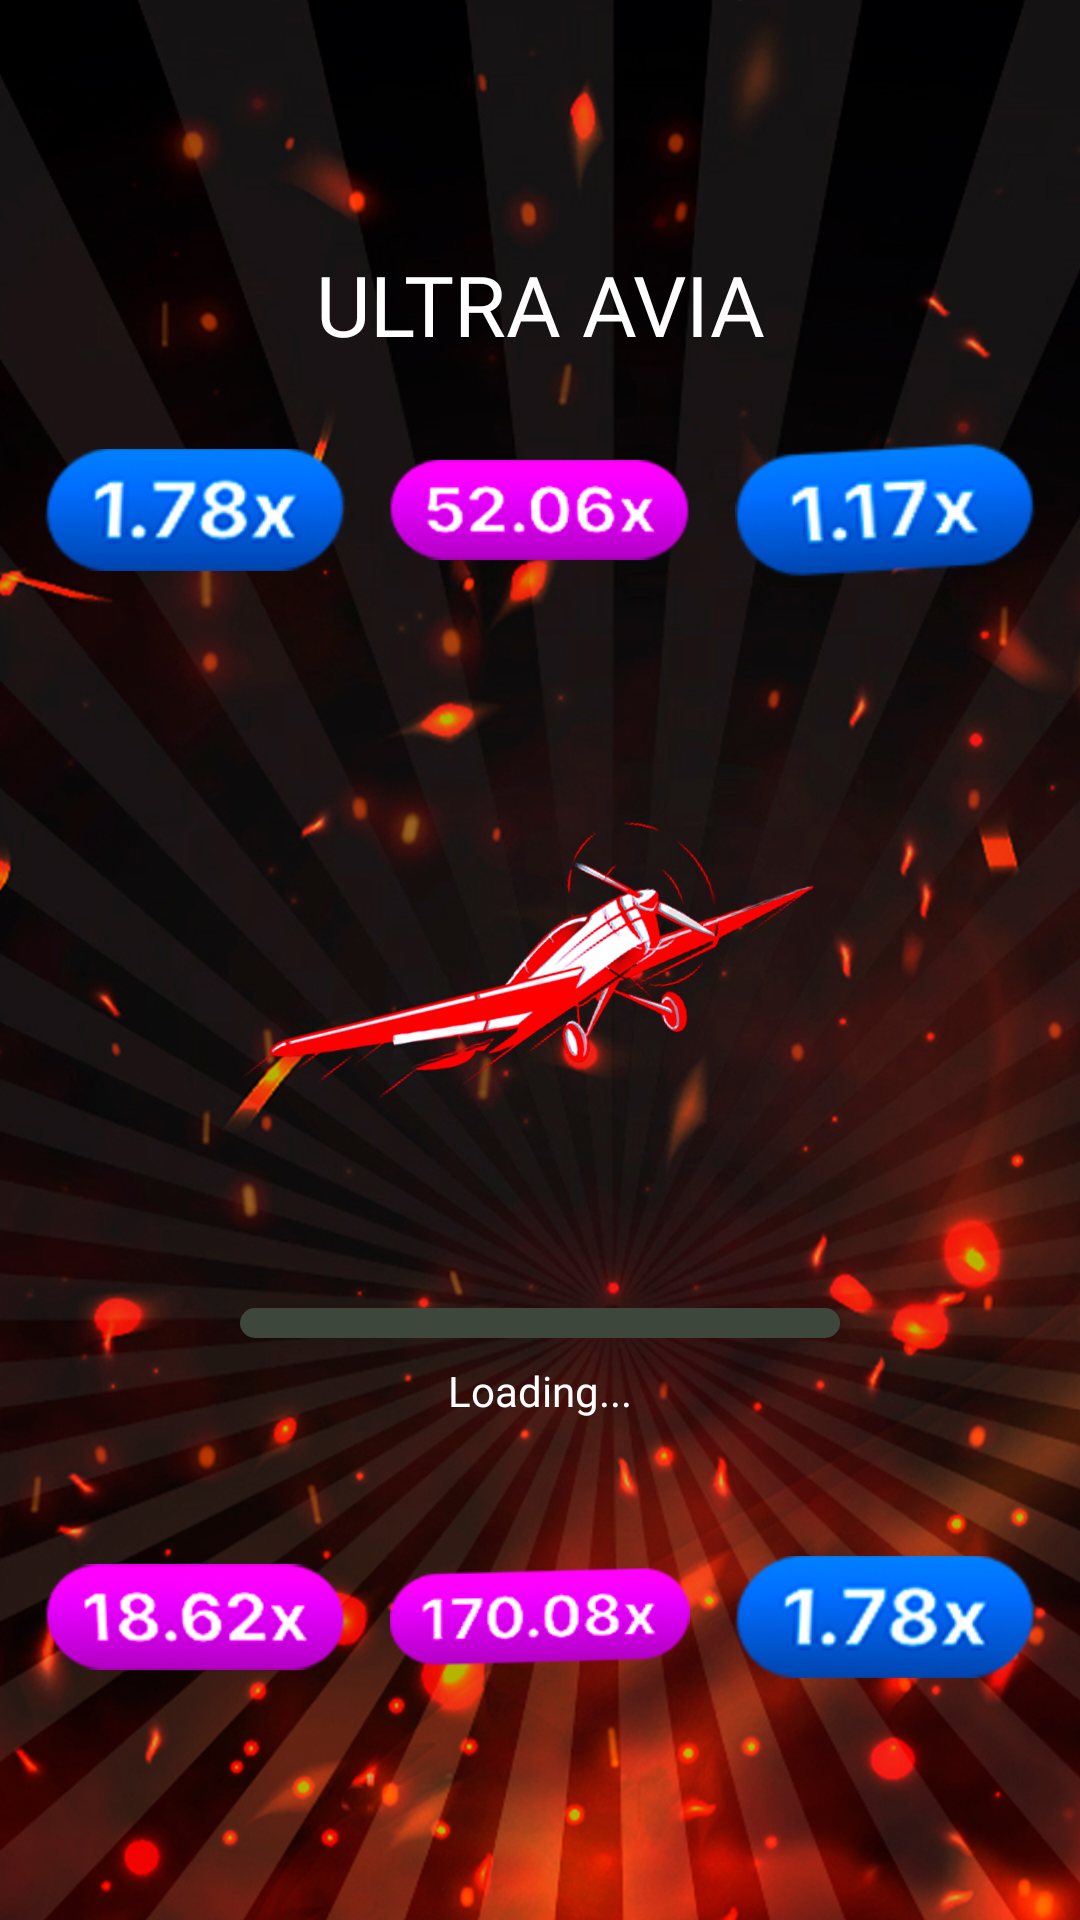

Layout XML and referenced resources for this Android screen:
<!-- AndroidManifest.xml: application theme Theme.LegacyOfDepth -->
<!-- res/layout/fragment_gaaaammy_one.xml -->
<?xml version="1.0" encoding="utf-8"?>
<androidx.constraintlayout.widget.ConstraintLayout xmlns:android="http://schemas.android.com/apk/res/android"
    xmlns:app="http://schemas.android.com/apk/res-auto"
    xmlns:tools="http://schemas.android.com/tools"
    android:layout_width="match_parent"
    android:layout_height="match_parent"
    android:background="@drawable/gagagagag"
    tools:context=".otther.gtgthugthugt.GaaaammyOneFragment">

    <ImageView
        android:id="@+id/onnnnn1"
        android:layout_width="100dp"
        android:layout_height="100dp"
        android:src="@drawable/jo"
        app:layout_constraintBottom_toTopOf="@id/gthgtihthgthgthugt"
        app:layout_constraintStart_toStartOf="parent"
        app:layout_constraintEnd_toStartOf="@id/onnnnn2" />

    <ImageView
        android:id="@+id/onnnnn2"
        android:layout_width="100dp"
        android:layout_height="100dp"
        android:src="@drawable/ff"
        app:layout_constraintBottom_toTopOf="@id/gthgtihthgthgthugt"
        app:layout_constraintStart_toEndOf="@id/onnnnn1"
        app:layout_constraintEnd_toStartOf="@id/onnnnn3"/>

    <ImageView
        android:id="@+id/onnnnn3"
        android:layout_width="100dp"
        android:layout_height="100dp"
        android:src="@drawable/rr"
        app:layout_constraintBottom_toTopOf="@id/gthgtihthgthgthugt"
        app:layout_constraintEnd_toEndOf="parent"
        app:layout_constraintStart_toEndOf="@id/onnnnn2" />

    <ImageView
        android:id="@+id/gthgtihthgthgthugt"
        android:layout_width="200dp"
        android:layout_height="200dp"
        android:src="@drawable/loggi"
        app:layout_constraintBottom_toBottomOf="parent"
        app:layout_constraintDimensionRatio="1,1"
        app:layout_constraintEnd_toEndOf="parent"
        app:layout_constraintStart_toStartOf="parent"
        app:layout_constraintTop_toTopOf="parent" />

    <ProgressBar
        android:id="@+id/gtguhtighgtihtg"
        style="?android:attr/progressBarStyleHorizontal"
        android:layout_width="200dp"
        android:layout_height="10dp"
        android:layout_marginTop="16dp"
        android:progressDrawable="@drawable/sasha_custom_prog_bar"
        app:layout_constraintEnd_toEndOf="parent"
        app:layout_constraintStart_toStartOf="parent"
        app:layout_constraintTop_toBottomOf="@id/gthgtihthgthgthugt"
        tools:progress="30" />


    <androidx.appcompat.widget.AppCompatTextView
        android:id="@+id/jhiyyhjyjhhyjiyjhiy"
        android:layout_width="wrap_content"
        android:layout_height="wrap_content"
        android:autoSizeTextType="uniform"
        android:fontFamily="@font/montserrat_black"
        android:gravity="center"
        android:paddingTop="8dp"
        android:text="Loading..."
        android:textColor="@color/white"
        android:textSize="14sp"
        app:fontFamily="@font/montserrat_black"
        app:layout_constraintEnd_toEndOf="parent"
        app:layout_constraintStart_toStartOf="parent"
        app:layout_constraintTop_toBottomOf="@id/gtguhtighgtihtg" />


    <androidx.appcompat.widget.AppCompatTextView
        android:id="@+id/hhyhyyjuujuj"
        android:layout_width="wrap_content"
        android:layout_height="wrap_content"
        android:fontFamily="@font/montserrat_black"
        android:gravity="center"
        android:paddingTop="8dp"
        android:textAllCaps="true"
        android:text="@string/app_name"
        android:textColor="@color/white"
        android:textSize="28sp"
        app:fontFamily="@font/montserrat_black"
        app:layout_constraintEnd_toEndOf="parent"
        app:layout_constraintStart_toStartOf="parent"
        app:layout_constraintBottom_toTopOf="@+id/onnnnn2" />

    <ImageView
        android:id="@+id/onnnnn4"
        android:layout_width="100dp"
        android:layout_height="100dp"
        android:layout_marginTop="16dp"
        android:src="@drawable/num"
        app:layout_constraintTop_toBottomOf="@id/jhiyyhjyjhhyjiyjhiy"
        app:layout_constraintStart_toStartOf="parent"
        app:layout_constraintEnd_toStartOf="@id/onnnnn2" />

    <ImageView
        android:id="@+id/onnnnn5"
        android:layout_width="100dp"
        android:layout_height="100dp"
        android:src="@drawable/yy"
        android:layout_marginTop="16dp"
        app:layout_constraintTop_toBottomOf="@id/jhiyyhjyjhhyjiyjhiy"
        app:layout_constraintStart_toEndOf="@id/onnnnn1"
        app:layout_constraintEnd_toStartOf="@id/onnnnn3"/>

    <ImageView
        android:id="@+id/onnnnn6"
        android:layout_width="100dp"
        android:layout_height="100dp"
        android:src="@drawable/jo"
        android:layout_marginTop="16dp"
        app:layout_constraintTop_toBottomOf="@id/jhiyyhjyjhhyjiyjhiy"
        app:layout_constraintEnd_toEndOf="parent"
        app:layout_constraintStart_toEndOf="@id/onnnnn2" />


</androidx.constraintlayout.widget.ConstraintLayout>
<!-- resources referenced by this layout -->
<resources>
  <color name="white">#FFFFFFFF</color>
  <!-- drawable ff: png bitmap (drawable, 15475 bytes) -->
  <!-- drawable gagagagag: jpg bitmap (drawable, 590195 bytes) -->
  <!-- drawable jo: png bitmap (drawable, 10514 bytes) -->
  <!-- drawable loggi: png bitmap (drawable, 350172 bytes) -->
  <!-- drawable num: png bitmap (drawable, 16616 bytes) -->
  <!-- drawable rr: png bitmap (drawable, 7520 bytes) -->
  <!-- drawable sasha_custom_prog_bar (drawable) -->
  <?xml version="1.0" encoding="utf-8"?>
  <layer-list xmlns:android="http://schemas.android.com/apk/res/android">
  
      <item android:id="@+id/backgrovnd_prog">
          <shape android:shape="rectangle">
              <corners android:radius="18dp" />
              <solid android:color="#3D473B" />
          </shape>
      </item>
  
      <item android:id="@android:id/progress">
          <scale android:scaleWidth="100%">
              <shape android:shape="rectangle">
                  <corners android:radius="18dp" />
                  <gradient android:startColor="#433102"
                      android:endColor="#BF2206"
                      android:type="linear"/>
              </shape>
          </scale>
      </item>
  </layer-list>
  <!-- drawable yy: png bitmap (drawable, 12370 bytes) -->
  <string name="app_name">Ultra Avia</string>
  <style name="Theme.LegacyOfDepth" parent="Theme.MaterialComponents.DayNight.NoActionBar">
          
          <item name="colorPrimary">@color/purple_500</item>
          <item name="colorPrimaryVariant">@color/purple_700</item>
          <item name="colorOnPrimary">@color/white</item>
          
          <item name="colorSecondary">@color/teal_200</item>
          <item name="colorSecondaryVariant">@color/teal_700</item>
          <item name="colorOnSecondary">@color/black</item>
          
          <item name="android:statusBarColor" tools:targetApi="l">@color/black</item>
          
          <item name="android:windowAnimationStyle">@null</item>
          <item name="android:windowDisablePreview">true</item>
  
      </style>
  <color name="purple_500">#490103</color>
  <color name="purple_700">#FF3700B3</color>
  <color name="teal_200">#FF03DAC5</color>
  <color name="teal_700">#FF018786</color>
  <color name="black">#FF000000</color>
</resources>
